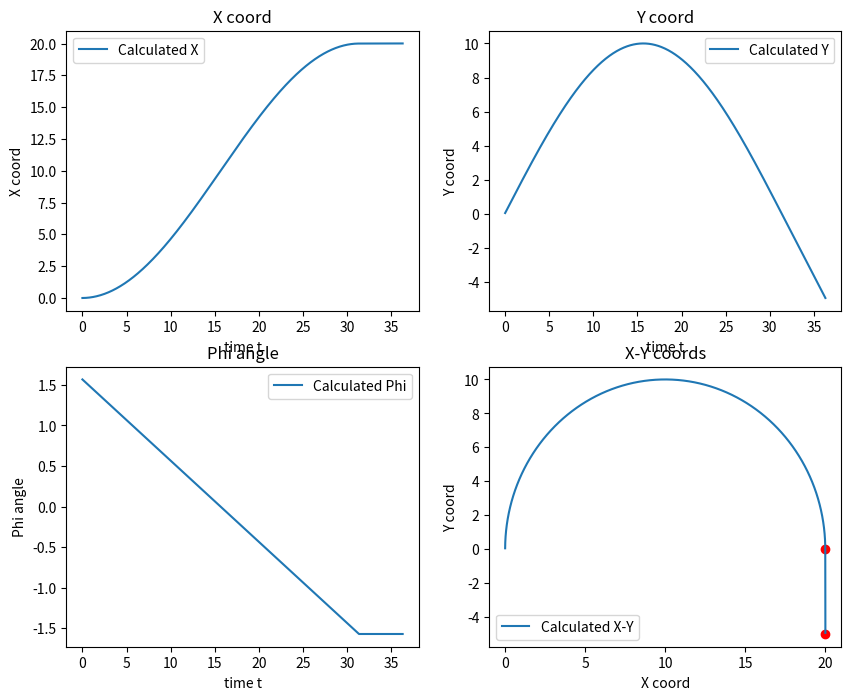

Here is the Python script that generated this plot:
import numpy as np 
from matplotlib import pyplot as plt

class PathFollower():
    def __init__(self, delta_t):
        self.i = 0
        self.r = 0.3 # Wheel radius
        self.L = 1.25 # Axle length
        self.D = 0.07 # Distance between the front front whell and rear axle
        self.Ts = delta_t # Sampling time
        self.T = np.arange(0, 40, self.Ts) # Simulation time

        self.q = None
        self.Q_calculated = []
        self.time_utilized = []

    def euler_from_quaternion(self, quaternion):
        """
        Converts quaternion (w in last place) to euler roll, pitch, yaw
        quaternion = [x, y, z, w]
        Bellow should be replaced when porting for ROS 2 Python tf_conversions is done.
        """
        x = quaternion.x
        y = quaternion.y
        z = quaternion.z
        w = quaternion.w

        sinr_cosp = 2 * (w * x + y * z)
        cosr_cosp = 1 - 2 * (x * x + y * y)
        roll = np.arctan2(sinr_cosp, cosr_cosp)

        sinp = 2.0 * (w * y - z * x)
        pitch = np.arcsin(sinp)

        siny_cosp = 2.0* (w * z + x * y)
        cosy_cosp = 1.0 - 2.0 * (y * y + z * z)
        yaw = np.arctan2(siny_cosp, cosy_cosp)

        return roll, pitch, yaw

    def wrap_to_pi(self, x):
        x = np.array([x])
        xwrap = np.remainder(x, 2.0*np.pi)
        mask = np.abs(xwrap)>np.pi
        xwrap[mask] -= 2.0*np.pi * np.sign(xwrap[mask])
        return xwrap[0]
    
    #define your logic 
    def path_folower(self, pointB, pointC):
        # Statring point
        self.q = [0, 0, np.pi/2]
        r = np.sqrt((self.q[0]-pointB[0])**2 + (self.q[1]-pointB[1])**2)/2
        to_B = True 
        for t in self.T:
            print("q", self.q)
            if to_B:
                D = np.sqrt((self.q[0]-pointB[0])**2 + (self.q[1]-pointB[1])**2)
                print("D", D)
                v = 1
                w = -v/r
                if D < 0.1:
                    to_B = False
            else:
                D = np.sqrt((self.q[0]-pointC[0])**2 + (self.q[1]-pointC[1])**2)
                print("D", D)
                w = 0
                v = 1
                if D < 0.1:
                    print("The goal is reached")
                    break

            # Trapezoidal numerical integration
            dq = np.array([v*np.cos(self.q[2]+self.Ts*w/2),
                        v*np.sin(self.q[2]+self.Ts*w/2), w])
            self.q = self.q + self.Ts*dq
            # Map orientation angle to [-pi, pi]
            self.q[2] = self.wrap_to_pi(self.q[2])
            self.Q_calculated.append(self.q)
            self.time_utilized.append(t)

    
def main(args=None):
    path_folower = PathFollower(delta_t=0.05)
    B, C = [20, 0], [20, -5]
    path_folower.path_folower(B, C)

    Q_calculated = np.array(path_folower.Q_calculated)
    t = path_folower.time_utilized

    fig = plt.figure(figsize=(10, 8))
    
    plt.subplot(2, 2, 1)
    plt.plot(t, Q_calculated[:, 0], label="Calculated X")
    plt.xlabel("time t")
    plt.ylabel("X coord")
    plt.title("X coord")
    plt.legend()

    plt.subplot(2, 2, 2)
    plt.plot(t, Q_calculated[:, 1], label="Calculated Y")
    plt.xlabel("time t")
    plt.ylabel("Y coord")
    plt.title("Y coord")
    plt.legend()

    plt.subplot(2, 2, 3)
    plt.plot(t, Q_calculated[:, 2], label="Calculated Phi")
    plt.xlabel("time t")
    plt.ylabel("Phi angle")
    plt.title("Phi angle")
    plt.legend()

    plt.subplot(2, 2, 4)
    plt.scatter([B[0], C[0]], [B[1], C[1]], color='r')
    plt.plot(Q_calculated[:, 0], Q_calculated[:, 1], label="Calculated X-Y")
    plt.xlabel("X coord")
    plt.ylabel("Y coord")
    plt.title("X-Y coords")
    plt.legend()
    plt.savefig("fig.png")
    plt.show()

if __name__ == '__main__':
    main()
